The GitHub repository warjunaid/Apple_leaf_aug_without_split contains a labelled image folder "Apple_leaf_aug_without_split" with 4 categories: black rot, cedar apple rust, healthy, scab. Examples follow, each with its label.

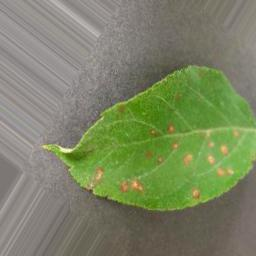
Label: cedar apple rust

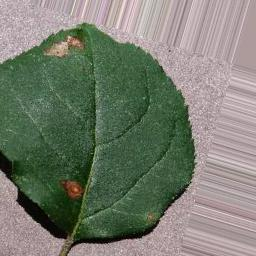
Label: black rot

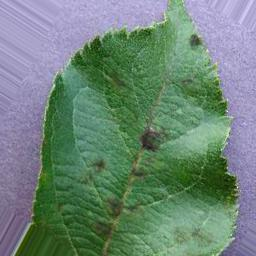
Label: scab

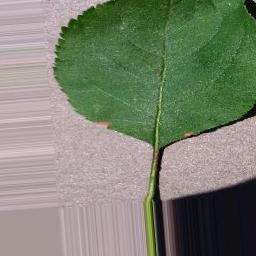
Label: black rot

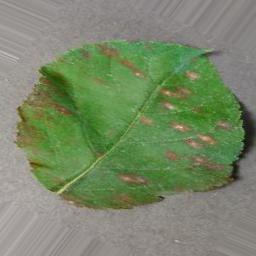
Label: cedar apple rust

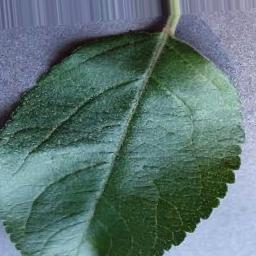
Label: healthy
